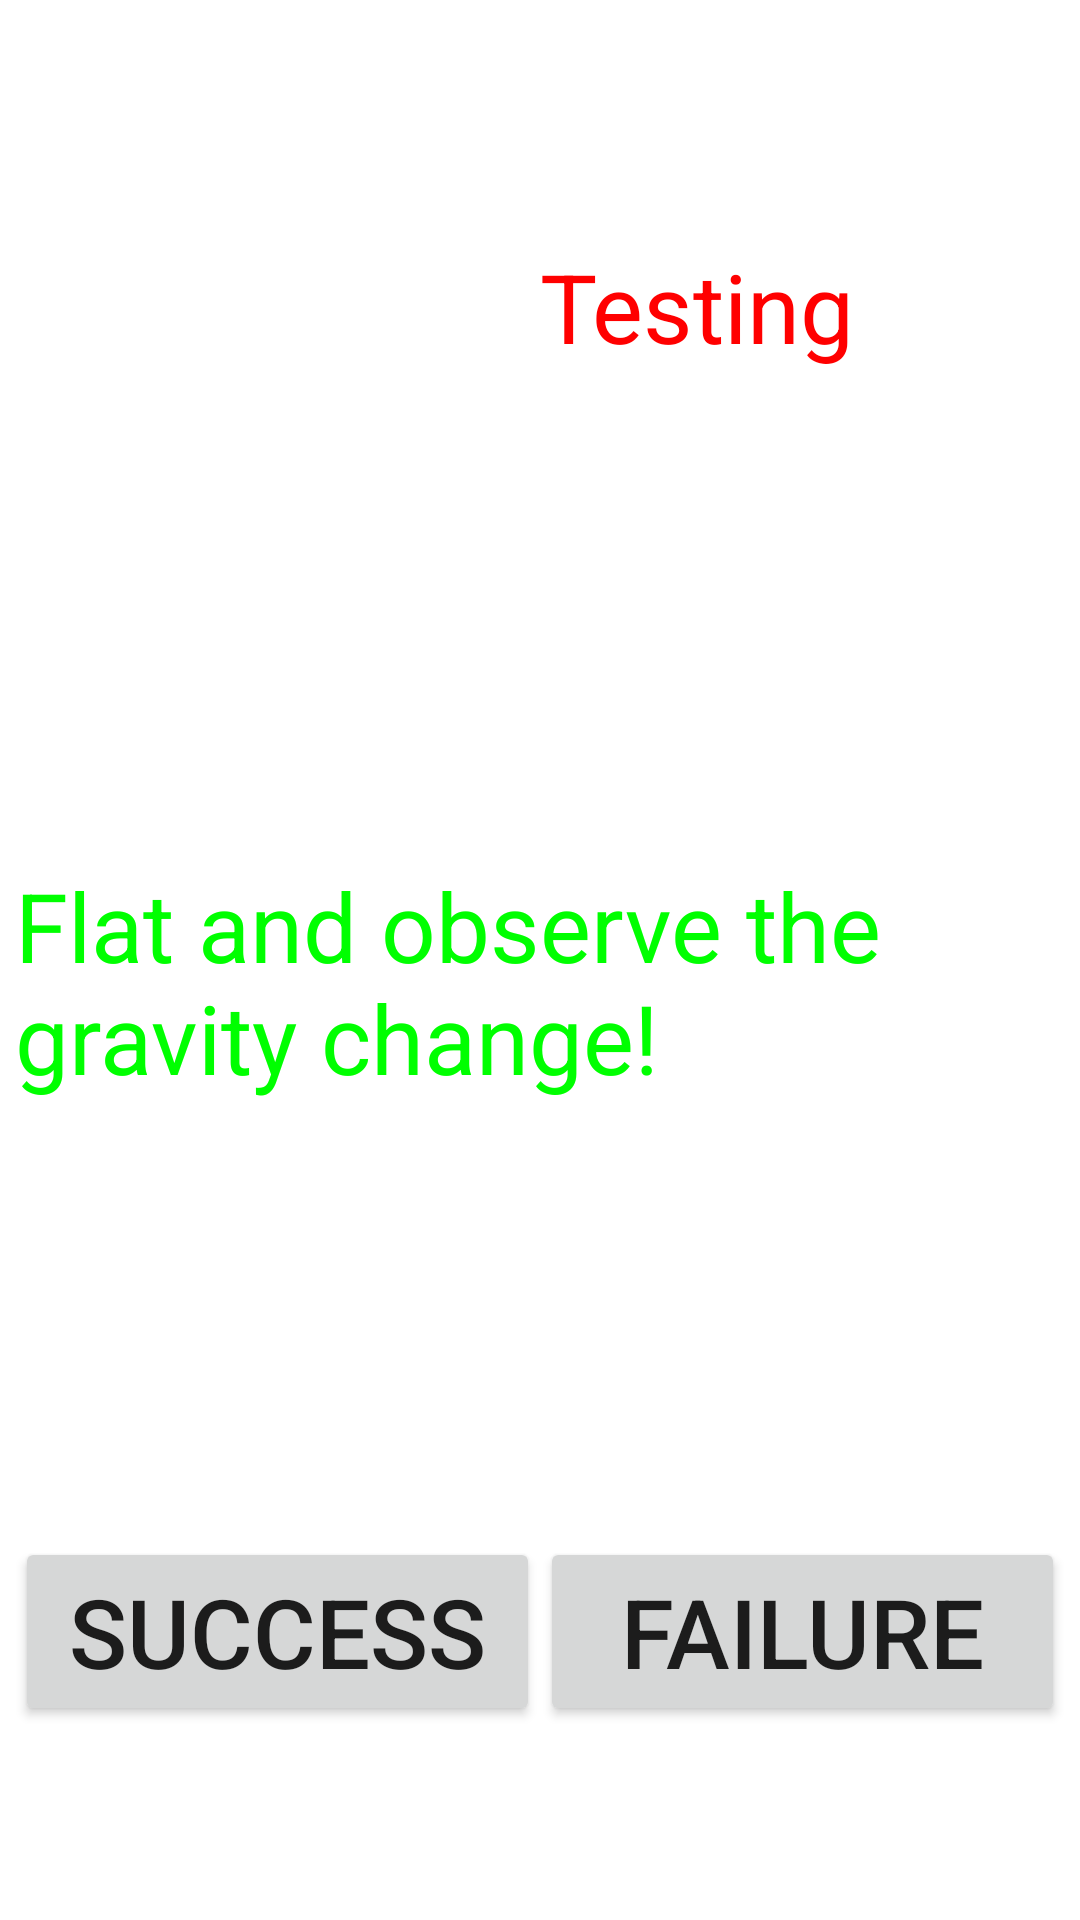

Layout XML and referenced resources for this Android screen:
<!-- AndroidManifest.xml: fallback theme Theme.MaterialComponents.DayNight.NoActionBar -->
<!-- res/layout/gsensor_with_calibrate.xml -->
<LinearLayout xmlns:android="http://schemas.android.com/apk/res/android"
    style="@style/info_layout">

    <LinearLayout
        android:layout_width="match_parent"
        android:layout_height="0dip"
        android:layout_weight="0.7"
        android:gravity="center_vertical"
        android:orientation="vertical">
        <ImageView
            android:id="@+id/gsensor_iv_img"
            android:background="@drawable/error"
            android:layout_width="wrap_content"
            android:layout_height="wrap_content"
            android:visibility="gone"
            android:layout_gravity="center"/>
        <LinearLayout
            android:layout_width="match_parent"
            android:layout_height="wrap_content"
            android:orientation="horizontal">
            <LinearLayout
                android:layout_width="0dip"
                android:layout_height="match_parent"
                android:layout_weight="0.5"
                android:orientation="vertical">
                <TextView
                    android:id="@+id/gsensor_tv_x"
                    android:layout_width="wrap_content"
                    android:layout_height="wrap_content"
                    android:textSize="@dimen/btn_succ_fail_text_size"
                    android:textColor="@android:color/white"/>
                <TextView
                    android:id="@+id/gsensor_tv_y"
                    android:layout_width="wrap_content"
                    android:layout_height="wrap_content"
                    android:textSize="@dimen/btn_succ_fail_text_size"
                    android:textColor="@android:color/white"/>
                <TextView
                    android:id="@+id/gsensor_tv_z"
                    android:layout_width="wrap_content"
                    android:layout_height="wrap_content"
                    android:textSize="@dimen/btn_succ_fail_text_size"
                    android:textColor="@android:color/white"/>
            </LinearLayout>
            <LinearLayout
                android:layout_width="0dip"
                android:layout_height="match_parent"
                android:layout_weight="0.5"
                android:orientation="vertical">
                <TextView
                    android:id="@+id/gsensor_tv_result"
                    android:layout_width="match_parent"
                    android:layout_height="0dip"
                    android:layout_weight="1"
                    android:gravity="left"
                    android:textSize="@dimen/btn_succ_fail_text_size"
                    android:text="@string/GSensor_with_calibrate_result"
                    android:textColor="@color/Red" />
                <Button
                    android:id="@+id/gsensor_btn_calicate"
                    android:layout_width="match_parent"
                    android:layout_height="0dip"
                    android:layout_weight="1"
                    android:gravity="center"
                    android:visibility="invisible"
                    android:textSize="@dimen/btn_succ_fail_text_size"
                    android:text="@string/GSensor_with_calibrate" />
                <Button
                    android:id="@+id/gsensor_btn_retest"
                    android:layout_width="match_parent"
                    android:layout_height="0dip"
                    android:layout_weight="1"
                    android:gravity="center"
                    android:visibility="invisible"
                    android:textSize="@dimen/btn_succ_fail_text_size"
                    android:text="@string/GSensor_with_calibrate_retest" />
            </LinearLayout>
        </LinearLayout>
        <TextView
            android:id="@+id/gsensor_tv_info"
            android:layout_width="wrap_content"
            android:layout_height="wrap_content"
            android:textSize="@dimen/btn_succ_fail_text_size"
            android:text="@string/GSensor_with_calibrate_info"
            android:textColor="@color/Green"/>
    </LinearLayout>

    <LinearLayout
        android:layout_width="match_parent"
        android:layout_height="0dip"
        android:layout_weight="0.3"
        android:gravity="center_vertical"
        android:orientation="horizontal">
        <Button
            android:id="@+id/gsensor_bt_ok"
            android:layout_width="0dip"
            android:layout_height="wrap_content"
            android:layout_weight="0.5"
            android:textSize="@dimen/btn_succ_fail_text_size"
            android:text="@string/Success" />
        <Button
            android:id="@+id/gsensor_bt_failed"
            android:layout_width="0dip"
            android:layout_height="wrap_content"
            android:layout_weight="0.5"
            android:textSize="@dimen/btn_succ_fail_text_size"
            android:text="@string/Failed" />
    </LinearLayout>
</LinearLayout>
<!-- resources referenced by this layout -->
<resources>
  <color name="Green">#00FF00</color>
  <color name="Red">#FF0000</color>
  <dimen name="btn_succ_fail_text_size">32sp</dimen>
  <string name="Failed">Failure</string>
  <string name="GSensor_with_calibrate">Calibrate</string>
  <string name="GSensor_with_calibrate_info">Flat and observe the gravity change!</string>
  <string name="GSensor_with_calibrate_result">Testing</string>
  <string name="GSensor_with_calibrate_retest">ReTest</string>
  <string name="Success">Success</string>
  <style name="info_layout">
          <item name="android:orientation">vertical</item>
          <item name="android:paddingLeft">@dimen/info_layout_padding_top_right</item>
          <item name="android:paddingTop">@dimen/info_layout_padding_top_bottom</item>
          <item name="android:paddingRight">@dimen/info_layout_padding_top_right</item>
          <item name="android:paddingBottom">@dimen/info_layout_padding_top_bottom</item>
          <item name="android:layout_width">match_parent</item>
          <item name="android:layout_height">match_parent</item>
      </style>
  <dimen name="info_layout_padding_top_right">0dip</dimen>
  <dimen name="info_layout_padding_top_bottom">0dip</dimen>
</resources>
